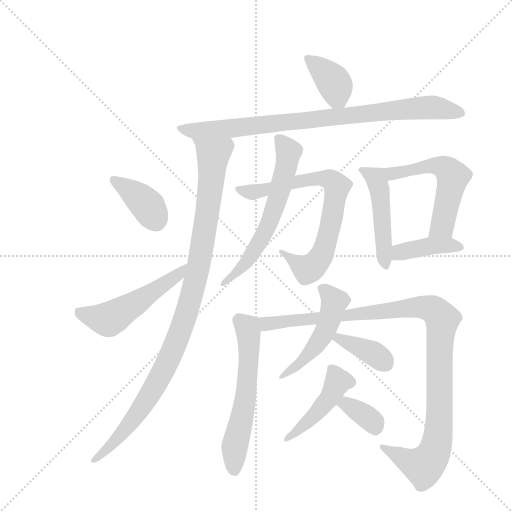
t = 0.00 s
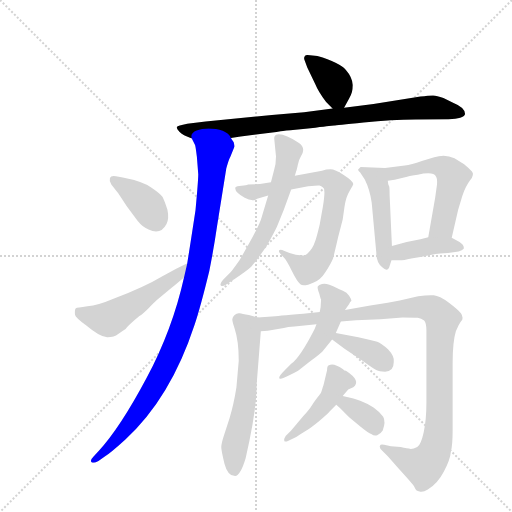
t = 2.33 s
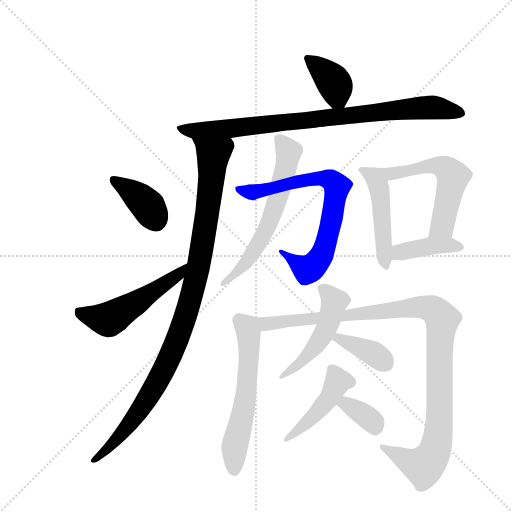
t = 4.65 s
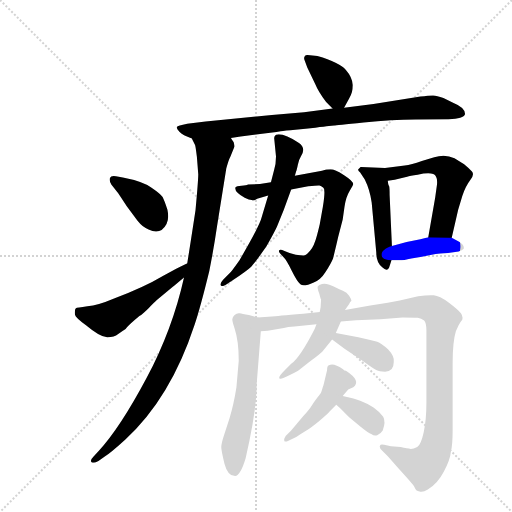
t = 6.98 s
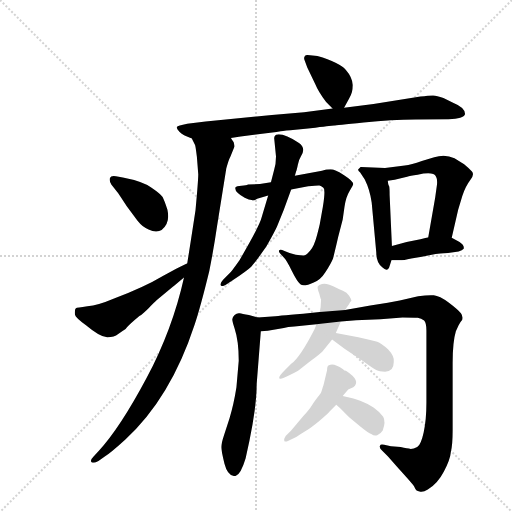
t = 9.30 s
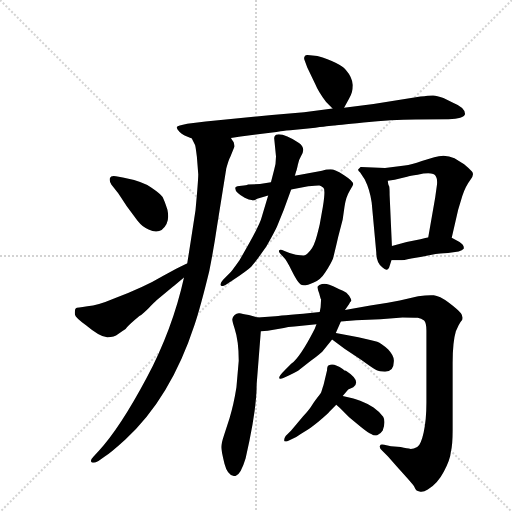
t = 11.63 s

The animated SVG that drew these frames (rendered in a browser with its animation timeline set to each time). Animation: 16 CSS @keyframes rules; one cycle of 11.63 s.

<svg version="1.1" viewBox="0 0 1024 1024" xmlns="http://www.w3.org/2000/svg">
  <g stroke="lightgray" stroke-dasharray="1,1" stroke-width="1" transform="scale(4, 4)">
    <line x1="0" y1="0" x2="256" y2="256"></line>
    <line x1="256" y1="0" x2="0" y2="256"></line>
    <line x1="128" y1="0" x2="128" y2="256"></line>
    <line x1="0" y1="128" x2="256" y2="128"></line>
  </g>
  <g transform="scale(0.92, -0.92) translate(60, -900)">
    <style type="text/css">
      
        @keyframes keyframes0 {
          from {
            stroke: blue;
            stroke-dashoffset: 380;
            stroke-width: 128;
          }
          55% {
            animation-timing-function: step-end;
            stroke: blue;
            stroke-dashoffset: 0;
            stroke-width: 128;
          }
          to {
            stroke: black;
            stroke-width: 1024;
          }
        }
        #make-me-a-hanzi-animation-0 {
          animation: keyframes0 0.5592447916666666s both;
          animation-delay: 0s;
          animation-timing-function: linear;
        }
      
        @keyframes keyframes1 {
          from {
            stroke: blue;
            stroke-dashoffset: 872;
            stroke-width: 128;
          }
          74% {
            animation-timing-function: step-end;
            stroke: blue;
            stroke-dashoffset: 0;
            stroke-width: 128;
          }
          to {
            stroke: black;
            stroke-width: 1024;
          }
        }
        #make-me-a-hanzi-animation-1 {
          animation: keyframes1 0.9596354166666666s both;
          animation-delay: 0.5592447916666666s;
          animation-timing-function: linear;
        }
      
        @keyframes keyframes2 {
          from {
            stroke: blue;
            stroke-dashoffset: 1037;
            stroke-width: 128;
          }
          77% {
            animation-timing-function: step-end;
            stroke: blue;
            stroke-dashoffset: 0;
            stroke-width: 128;
          }
          to {
            stroke: black;
            stroke-width: 1024;
          }
        }
        #make-me-a-hanzi-animation-2 {
          animation: keyframes2 1.0939127604166667s both;
          animation-delay: 1.5188802083333333s;
          animation-timing-function: linear;
        }
      
        @keyframes keyframes3 {
          from {
            stroke: blue;
            stroke-dashoffset: 383;
            stroke-width: 128;
          }
          55% {
            animation-timing-function: step-end;
            stroke: blue;
            stroke-dashoffset: 0;
            stroke-width: 128;
          }
          to {
            stroke: black;
            stroke-width: 1024;
          }
        }
        #make-me-a-hanzi-animation-3 {
          animation: keyframes3 0.5616861979166666s both;
          animation-delay: 2.61279296875s;
          animation-timing-function: linear;
        }
      
        @keyframes keyframes4 {
          from {
            stroke: blue;
            stroke-dashoffset: 524;
            stroke-width: 128;
          }
          63% {
            animation-timing-function: step-end;
            stroke: blue;
            stroke-dashoffset: 0;
            stroke-width: 128;
          }
          to {
            stroke: black;
            stroke-width: 1024;
          }
        }
        #make-me-a-hanzi-animation-4 {
          animation: keyframes4 0.6764322916666666s both;
          animation-delay: 3.1744791666666665s;
          animation-timing-function: linear;
        }
      
        @keyframes keyframes5 {
          from {
            stroke: blue;
            stroke-dashoffset: 745;
            stroke-width: 128;
          }
          71% {
            animation-timing-function: step-end;
            stroke: blue;
            stroke-dashoffset: 0;
            stroke-width: 128;
          }
          to {
            stroke: black;
            stroke-width: 1024;
          }
        }
        #make-me-a-hanzi-animation-5 {
          animation: keyframes5 0.8562825520833334s both;
          animation-delay: 3.850911458333333s;
          animation-timing-function: linear;
        }
      
        @keyframes keyframes6 {
          from {
            stroke: blue;
            stroke-dashoffset: 619;
            stroke-width: 128;
          }
          67% {
            animation-timing-function: step-end;
            stroke: blue;
            stroke-dashoffset: 0;
            stroke-width: 128;
          }
          to {
            stroke: black;
            stroke-width: 1024;
          }
        }
        #make-me-a-hanzi-animation-6 {
          animation: keyframes6 0.7537434895833334s both;
          animation-delay: 4.707194010416666s;
          animation-timing-function: linear;
        }
      
        @keyframes keyframes7 {
          from {
            stroke: blue;
            stroke-dashoffset: 485;
            stroke-width: 128;
          }
          61% {
            animation-timing-function: step-end;
            stroke: blue;
            stroke-dashoffset: 0;
            stroke-width: 128;
          }
          to {
            stroke: black;
            stroke-width: 1024;
          }
        }
        #make-me-a-hanzi-animation-7 {
          animation: keyframes7 0.6446940104166666s both;
          animation-delay: 5.460937499999999s;
          animation-timing-function: linear;
        }
      
        @keyframes keyframes8 {
          from {
            stroke: blue;
            stroke-dashoffset: 548;
            stroke-width: 128;
          }
          64% {
            animation-timing-function: step-end;
            stroke: blue;
            stroke-dashoffset: 0;
            stroke-width: 128;
          }
          to {
            stroke: black;
            stroke-width: 1024;
          }
        }
        #make-me-a-hanzi-animation-8 {
          animation: keyframes8 0.6959635416666666s both;
          animation-delay: 6.105631510416666s;
          animation-timing-function: linear;
        }
      
        @keyframes keyframes9 {
          from {
            stroke: blue;
            stroke-dashoffset: 404;
            stroke-width: 128;
          }
          57% {
            animation-timing-function: step-end;
            stroke: blue;
            stroke-dashoffset: 0;
            stroke-width: 128;
          }
          to {
            stroke: black;
            stroke-width: 1024;
          }
        }
        #make-me-a-hanzi-animation-9 {
          animation: keyframes9 0.5787760416666666s both;
          animation-delay: 6.801595052083333s;
          animation-timing-function: linear;
        }
      
        @keyframes keyframes10 {
          from {
            stroke: blue;
            stroke-dashoffset: 595;
            stroke-width: 128;
          }
          66% {
            animation-timing-function: step-end;
            stroke: blue;
            stroke-dashoffset: 0;
            stroke-width: 128;
          }
          to {
            stroke: black;
            stroke-width: 1024;
          }
        }
        #make-me-a-hanzi-animation-10 {
          animation: keyframes10 0.7342122395833334s both;
          animation-delay: 7.38037109375s;
          animation-timing-function: linear;
        }
      
        @keyframes keyframes11 {
          from {
            stroke: blue;
            stroke-dashoffset: 1090;
            stroke-width: 128;
          }
          78% {
            animation-timing-function: step-end;
            stroke: blue;
            stroke-dashoffset: 0;
            stroke-width: 128;
          }
          to {
            stroke: black;
            stroke-width: 1024;
          }
        }
        #make-me-a-hanzi-animation-11 {
          animation: keyframes11 1.1370442708333333s both;
          animation-delay: 8.114583333333334s;
          animation-timing-function: linear;
        }
      
        @keyframes keyframes12 {
          from {
            stroke: blue;
            stroke-dashoffset: 499;
            stroke-width: 128;
          }
          62% {
            animation-timing-function: step-end;
            stroke: blue;
            stroke-dashoffset: 0;
            stroke-width: 128;
          }
          to {
            stroke: black;
            stroke-width: 1024;
          }
        }
        #make-me-a-hanzi-animation-12 {
          animation: keyframes12 0.6560872395833334s both;
          animation-delay: 9.251627604166668s;
          animation-timing-function: linear;
        }
      
        @keyframes keyframes13 {
          from {
            stroke: blue;
            stroke-dashoffset: 381;
            stroke-width: 128;
          }
          55% {
            animation-timing-function: step-end;
            stroke: blue;
            stroke-dashoffset: 0;
            stroke-width: 128;
          }
          to {
            stroke: black;
            stroke-width: 1024;
          }
        }
        #make-me-a-hanzi-animation-13 {
          animation: keyframes13 0.56005859375s both;
          animation-delay: 9.907714843750002s;
          animation-timing-function: linear;
        }
      
        @keyframes keyframes14 {
          from {
            stroke: blue;
            stroke-dashoffset: 455;
            stroke-width: 128;
          }
          60% {
            animation-timing-function: step-end;
            stroke: blue;
            stroke-dashoffset: 0;
            stroke-width: 128;
          }
          to {
            stroke: black;
            stroke-width: 1024;
          }
        }
        #make-me-a-hanzi-animation-14 {
          animation: keyframes14 0.6202799479166666s both;
          animation-delay: 10.467773437500002s;
          animation-timing-function: linear;
        }
      
        @keyframes keyframes15 {
          from {
            stroke: blue;
            stroke-dashoffset: 353;
            stroke-width: 128;
          }
          53% {
            animation-timing-function: step-end;
            stroke: blue;
            stroke-dashoffset: 0;
            stroke-width: 128;
          }
          to {
            stroke: black;
            stroke-width: 1024;
          }
        }
        #make-me-a-hanzi-animation-15 {
          animation: keyframes15 0.5372721354166666s both;
          animation-delay: 11.088053385416668s;
          animation-timing-function: linear;
        }
      
    </style>
    
      <path d="M 688 666 L 699 686 Q 707 698 707 715 Q 706 732 692 748 Q 678 764 630 778 L 614 780 Q 604 782 603 778 Q 599 774 603 767 L 608 753 L 626 716 Q 631 703 649 678 L 663 664 C 678 649 678 649 688 666 Z" fill="lightgray"></path>
    
      <path d="M 951 652 Q 951 666 926 676 L 904 687 Q 889 692 882 692.5 Q 875 693 854 690 L 752 674 L 688 666 L 663 664 L 601 656 L 531 650 L 387 636 L 347 631 Q 326 627 324.5 624 Q 323 621 330 613.5 Q 337 606 357 599 L 442 600 L 463 603 L 532 612 Q 541 613 550 614.5 Q 559 616 582 618 Q 605 620 625.5 622.5 Q 646 625 655 626 Q 664 627 666.5 627 Q 669 627 730.5 633.5 Q 792 640 843 640 L 915 641 Q 948 641 951 652 Z" fill="lightgray"></path>
    
      <path d="M 357 599 L 364 585 Q 365 584 368 559 Q 370 534 371 521 Q 371 507 365 443 Q 359 403 347 327 L 340 297 Q 315 184 258 77 Q 201 -30 155 -80 L 143 -93 Q 135 -101 139 -105 Q 142 -108 154 -102 L 167 -93 Q 179 -86 212 -56 Q 311 35 363 194 Q 376 233 395 311 Q 405 361 412 409 L 432 534 Q 437 553 441 560 L 450 582 Q 450 583 448 591 Q 443 598 442 600 C 433 629 346 627 357 599 Z" fill="lightgray"></path>
    
      <path d="M 197 480 L 216 451 L 239 420 Q 250 406 263 401 Q 289 388 302 413 Q 308 425 304 444 Q 297 465 293.5 471.5 Q 290 478 269.5 492 Q 249 506 207 514 L 192 517 Q 181 519 179 513 Q 177 507 182 499 L 197 480 Z" fill="lightgray"></path>
    
      <path d="M 347 327 Q 345 326 344 326 L 323 316 L 294 300 Q 254 276 188 251 Q 153 236 130 234 Q 107 231 105 230 Q 102 228 103 216 Q 104 210 127 193 Q 159 166 174 167 Q 188 167 197 174 Q 205 180 213 185 Q 220 194 243 213 Q 250 217 263 230 Q 275 243 281 248 L 315 276 Q 322 282 340 297 C 363 316 375 339 347 327 Z" fill="lightgray"></path>
    
      <path d="M 529 504 L 505 500 L 479 499 Q 476 497 465 496 Q 454 495 452 493 Q 448 484 472 470 Q 482 465 487 465 Q 491 463 499 468 L 523 475 L 573 488 L 610 495 Q 631 497 634.5 496.5 Q 638 496 643 492 Q 648 488 642 451 L 635 412 Q 635 411 629 388 Q 623 365 614.5 355.5 Q 606 346 603 345 Q 600 344 583 346 Q 568 350 558.5 354.5 Q 549 359 547 356 Q 545 353 549 349 L 557 340 Q 563 334 574.5 311 Q 586 288 593 282 Q 600 276 622 286 Q 636 290 648 309 Q 660 328 664 338 Q 671 366 675 384 L 685 423 L 689 451 Q 692 472 700 485 Q 708 498 708 500 Q 708 506 688 519 Q 668 532 658.5 532 Q 649 532 640 529 L 581 518 L 529 504 Z" fill="lightgray"></path>
    
      <path d="M 540 560 Q 540 544 536 531 L 529 504 L 523 475 L 509 428 Q 505 410 461 335 Q 442 308 439 306 L 425 292 Q 417 283 420 279.5 Q 423 276 431 281 L 445 290 Q 478 312 485.5 319.5 Q 493 327 519 364 Q 536 394 542 407 L 557 444 L 573 488 L 581 518 L 584 528 Q 585 530 587.5 542 Q 590 554 594 560 Q 606 578 590 589 Q 555 612 540 607 Q 536 604 536 600 L 540 560 Z" fill="lightgray"></path>
    
      <path d="M 777 535 L 724 537 L 719 532 Q 717 530 723 525 L 733 510 Q 744 488 748 460 L 758 351 Q 758 329 771 319 Q 783 307 787 322 L 791 334 L 792 365 L 787 476 Q 787 492 786 495 Q 784 497 783 507 C 779 535 779 535 777 535 Z" fill="lightgray"></path>
    
      <path d="M 922 383 L 936 444 L 945 474 Q 952 495 962 508 Q 972 520 966 527 Q 960 534 949 543 L 928 556 Q 907 566 884 558 L 857 550 Q 834 542 820 540 L 777 535 C 747 532 753 503 783 507 L 798 509 L 825 516 Q 831 518 848 520 Q 882 528 888 516 Q 891 511 890 499 L 886 470 L 871 384 C 866 354 915 354 922 383 Z" fill="lightgray"></path>
    
      <path d="M 791 334 L 809 334 Q 817 334 834 338 L 857 342 L 887 348 Q 909 350 914 350 L 937 353 Q 945 355 948 359 Q 950 367 939 374 L 922 383 L 871 384 L 854 380 L 824 374 L 792 365 C 763 357 761 334 791 334 Z" fill="lightgray"></path>
    
      <path d="M 500 210 L 481 215 Q 466 218 461 219 Q 455 220 450 215 Q 445 210 445 206 Q 445 201 450 186 Q 459 159 459 116 L 454 58 Q 448 20 439 -9 L 427 -46 Q 421 -64 421 -72 Q 421 -80 428 -108 Q 435 -135 451 -135 Q 463 -133 474 -96 Q 498 7 498 65 L 507 180 C 509 208 509 208 500 210 Z" fill="lightgray"></path>
    
      <path d="M 635 222 L 599 218 Q 540 213 531 212 L 500 210 C 470 208 477 177 507 180 L 522 181 L 557 187 Q 565 189 580 190 L 628 195 L 681 201 L 714 204 L 767 206 L 815 210 Q 839 210 848 209 Q 856 208 862 203 Q 867 198 867 181 L 867 25 Q 867 -13 861 -40 Q 855 -67 847 -72 Q 839 -76 833 -76 Q 826 -75 811 -72 L 790 -70 L 775 -67 Q 767 -65 766 -69 Q 764 -73 771 -80 L 783 -92 L 806 -118 Q 836 -151 840 -157 Q 843 -163 845 -166 Q 847 -168 854 -169 Q 861 -170 870 -164 Q 891 -152 905 -125 Q 919 -98 920 -83 Q 924 -68 924 -36 L 924 111 Q 924 157 931 180 L 937 193 Q 942 202 945 205 L 945 206 Q 947 212 942 219 Q 937 226 916 242 Q 895 257 883 258 Q 871 259 849 256 L 809 247 L 783 242 L 745 236 L 690 226 L 635 222 Z" fill="lightgray"></path>
    
      <path d="M 634 262 Q 637 250 638 249 L 637 232 L 635 222 L 628 195 L 624 185 Q 593 124 573 109 L 559 95 Q 546 82 547 78.5 Q 548 75 556 78 L 569 84 Q 577 88 588 94 L 615 115 Q 639 133 641 136 L 662 162 L 670 176 L 681 201 L 690 226 L 699 239 L 701 243 L 704 246 Q 704 249 699 257 Q 694 265 685.5 268 Q 677 271 671 274.5 Q 665 278 656 281 Q 647 284 640 282.5 Q 633 281 631 277.5 Q 629 274 634 262 Z" fill="lightgray"></path>
    
      <path d="M 662 162 L 689 142 L 725 118 Q 754 97 759 95 Q 764 92 777 92 Q 796 92 796 113 Q 798 125 784 140 Q 769 154 760 157 Q 750 160 719 167 L 670 176 C 640 181 638 180 662 162 Z" fill="lightgray"></path>
    
      <path d="M 697 53 L 708 58 Q 726 72 692 94 Q 689 94 685 98 Q 665 112 655 106 Q 651 105 651 95 L 644 66 Q 643 62 642 59 Q 641 56 640 52.5 Q 639 49 638 47 Q 637 45 630 36 Q 623 27 617.5 18 Q 612 9 599 -5 L 573 -36 L 561 -48 Q 557 -54 558 -58 Q 559 -62 567 -58 L 584 -50 Q 591 -45 603.5 -37.5 Q 616 -30 634 -15 Q 652 0 656 5 L 671 20 L 685 39 L 697 53 Z" fill="lightgray"></path>
    
      <path d="M 671 20 L 679 13 L 699 -7 L 722 -26 Q 740 -41 748 -44 Q 753 -48 760 -46 Q 767 -44 772 -36 Q 779 -16 773 -6 Q 766 4 752 14 Q 737 24 723 29 Q 709 33 706 34 L 685 39 C 656 46 648 40 671 20 Z" fill="lightgray"></path>
    
    
      <clipPath id="make-me-a-hanzi-clip-0">
        <path d="M 688 666 L 699 686 Q 707 698 707 715 Q 706 732 692 748 Q 678 764 630 778 L 614 780 Q 604 782 603 778 Q 599 774 603 767 L 608 753 L 626 716 Q 631 703 649 678 L 663 664 C 678 649 678 649 688 666 Z"></path>
      </clipPath>
      <path clip-path="url(#make-me-a-hanzi-clip-0)" d="M 610 773 L 664 724 L 681 676" fill="none" id="make-me-a-hanzi-animation-0" stroke-dasharray="252 504" stroke-linecap="round"></path>
    
      <clipPath id="make-me-a-hanzi-clip-1">
        <path d="M 951 652 Q 951 666 926 676 L 904 687 Q 889 692 882 692.5 Q 875 693 854 690 L 752 674 L 688 666 L 663 664 L 601 656 L 531 650 L 387 636 L 347 631 Q 326 627 324.5 624 Q 323 621 330 613.5 Q 337 606 357 599 L 442 600 L 463 603 L 532 612 Q 541 613 550 614.5 Q 559 616 582 618 Q 605 620 625.5 622.5 Q 646 625 655 626 Q 664 627 666.5 627 Q 669 627 730.5 633.5 Q 792 640 843 640 L 915 641 Q 948 641 951 652 Z"></path>
      </clipPath>
      <path clip-path="url(#make-me-a-hanzi-clip-1)" d="M 330 620 L 364 615 L 435 620 L 864 666 L 891 666 L 942 654" fill="none" id="make-me-a-hanzi-animation-1" stroke-dasharray="744 1488" stroke-linecap="round"></path>
    
      <clipPath id="make-me-a-hanzi-clip-2">
        <path d="M 357 599 L 364 585 Q 365 584 368 559 Q 370 534 371 521 Q 371 507 365 443 Q 359 403 347 327 L 340 297 Q 315 184 258 77 Q 201 -30 155 -80 L 143 -93 Q 135 -101 139 -105 Q 142 -108 154 -102 L 167 -93 Q 179 -86 212 -56 Q 311 35 363 194 Q 376 233 395 311 Q 405 361 412 409 L 432 534 Q 437 553 441 560 L 450 582 Q 450 583 448 591 Q 443 598 442 600 C 433 629 346 627 357 599 Z"></path>
      </clipPath>
      <path clip-path="url(#make-me-a-hanzi-clip-2)" d="M 364 594 L 403 564 L 375 337 L 345 217 L 298 102 L 249 15 L 207 -40 L 146 -101" fill="none" id="make-me-a-hanzi-animation-2" stroke-dasharray="909 1818" stroke-linecap="round"></path>
    
      <clipPath id="make-me-a-hanzi-clip-3">
        <path d="M 197 480 L 216 451 L 239 420 Q 250 406 263 401 Q 289 388 302 413 Q 308 425 304 444 Q 297 465 293.5 471.5 Q 290 478 269.5 492 Q 249 506 207 514 L 192 517 Q 181 519 179 513 Q 177 507 182 499 L 197 480 Z"></path>
      </clipPath>
      <path clip-path="url(#make-me-a-hanzi-clip-3)" d="M 188 508 L 257 457 L 278 422" fill="none" id="make-me-a-hanzi-animation-3" stroke-dasharray="255 510" stroke-linecap="round"></path>
    
      <clipPath id="make-me-a-hanzi-clip-4">
        <path d="M 347 327 Q 345 326 344 326 L 323 316 L 294 300 Q 254 276 188 251 Q 153 236 130 234 Q 107 231 105 230 Q 102 228 103 216 Q 104 210 127 193 Q 159 166 174 167 Q 188 167 197 174 Q 205 180 213 185 Q 220 194 243 213 Q 250 217 263 230 Q 275 243 281 248 L 315 276 Q 322 282 340 297 C 363 316 375 339 347 327 Z"></path>
      </clipPath>
      <path clip-path="url(#make-me-a-hanzi-clip-4)" d="M 110 222 L 175 206 L 275 267 L 341 319" fill="none" id="make-me-a-hanzi-animation-4" stroke-dasharray="396 792" stroke-linecap="round"></path>
    
      <clipPath id="make-me-a-hanzi-clip-5">
        <path d="M 529 504 L 505 500 L 479 499 Q 476 497 465 496 Q 454 495 452 493 Q 448 484 472 470 Q 482 465 487 465 Q 491 463 499 468 L 523 475 L 573 488 L 610 495 Q 631 497 634.5 496.5 Q 638 496 643 492 Q 648 488 642 451 L 635 412 Q 635 411 629 388 Q 623 365 614.5 355.5 Q 606 346 603 345 Q 600 344 583 346 Q 568 350 558.5 354.5 Q 549 359 547 356 Q 545 353 549 349 L 557 340 Q 563 334 574.5 311 Q 586 288 593 282 Q 600 276 622 286 Q 636 290 648 309 Q 660 328 664 338 Q 671 366 675 384 L 685 423 L 689 451 Q 692 472 700 485 Q 708 498 708 500 Q 708 506 688 519 Q 668 532 658.5 532 Q 649 532 640 529 L 581 518 L 529 504 Z"></path>
      </clipPath>
      <path clip-path="url(#make-me-a-hanzi-clip-5)" d="M 460 490 L 468 483 L 489 482 L 635 513 L 658 509 L 670 498 L 661 422 L 635 338 L 608 314 L 553 354" fill="none" id="make-me-a-hanzi-animation-5" stroke-dasharray="617 1234" stroke-linecap="round"></path>
    
      <clipPath id="make-me-a-hanzi-clip-6">
        <path d="M 540 560 Q 540 544 536 531 L 529 504 L 523 475 L 509 428 Q 505 410 461 335 Q 442 308 439 306 L 425 292 Q 417 283 420 279.5 Q 423 276 431 281 L 445 290 Q 478 312 485.5 319.5 Q 493 327 519 364 Q 536 394 542 407 L 557 444 L 573 488 L 581 518 L 584 528 Q 585 530 587.5 542 Q 590 554 594 560 Q 606 578 590 589 Q 555 612 540 607 Q 536 604 536 600 L 540 560 Z"></path>
      </clipPath>
      <path clip-path="url(#make-me-a-hanzi-clip-6)" d="M 545 599 L 567 568 L 527 419 L 474 328 L 425 285" fill="none" id="make-me-a-hanzi-animation-6" stroke-dasharray="491 982" stroke-linecap="round"></path>
    
      <clipPath id="make-me-a-hanzi-clip-7">
        <path d="M 777 535 L 724 537 L 719 532 Q 717 530 723 525 L 733 510 Q 744 488 748 460 L 758 351 Q 758 329 771 319 Q 783 307 787 322 L 791 334 L 792 365 L 787 476 Q 787 492 786 495 Q 784 497 783 507 C 779 535 779 535 777 535 Z"></path>
      </clipPath>
      <path clip-path="url(#make-me-a-hanzi-clip-7)" d="M 725 531 L 756 513 L 763 496 L 779 322" fill="none" id="make-me-a-hanzi-animation-7" stroke-dasharray="357 714" stroke-linecap="round"></path>
    
      <clipPath id="make-me-a-hanzi-clip-8">
        <path d="M 922 383 L 936 444 L 945 474 Q 952 495 962 508 Q 972 520 966 527 Q 960 534 949 543 L 928 556 Q 907 566 884 558 L 857 550 Q 834 542 820 540 L 777 535 C 747 532 753 503 783 507 L 798 509 L 825 516 Q 831 518 848 520 Q 882 528 888 516 Q 891 511 890 499 L 886 470 L 871 384 C 866 354 915 354 922 383 Z"></path>
      </clipPath>
      <path clip-path="url(#make-me-a-hanzi-clip-8)" d="M 785 529 L 794 523 L 882 540 L 905 536 L 925 516 L 902 409 L 878 390" fill="none" id="make-me-a-hanzi-animation-8" stroke-dasharray="420 840" stroke-linecap="round"></path>
    
      <clipPath id="make-me-a-hanzi-clip-9">
        <path d="M 791 334 L 809 334 Q 817 334 834 338 L 857 342 L 887 348 Q 909 350 914 350 L 937 353 Q 945 355 948 359 Q 950 367 939 374 L 922 383 L 871 384 L 854 380 L 824 374 L 792 365 C 763 357 761 334 791 334 Z"></path>
      </clipPath>
      <path clip-path="url(#make-me-a-hanzi-clip-9)" d="M 796 342 L 809 352 L 876 365 L 939 362" fill="none" id="make-me-a-hanzi-animation-9" stroke-dasharray="276 552" stroke-linecap="round"></path>
    
      <clipPath id="make-me-a-hanzi-clip-10">
        <path d="M 500 210 L 481 215 Q 466 218 461 219 Q 455 220 450 215 Q 445 210 445 206 Q 445 201 450 186 Q 459 159 459 116 L 454 58 Q 448 20 439 -9 L 427 -46 Q 421 -64 421 -72 Q 421 -80 428 -108 Q 435 -135 451 -135 Q 463 -133 474 -96 Q 498 7 498 65 L 507 180 C 509 208 509 208 500 210 Z"></path>
      </clipPath>
      <path clip-path="url(#make-me-a-hanzi-clip-10)" d="M 459 204 L 480 182 L 481 117 L 473 26 L 450 -73 L 449 -124" fill="none" id="make-me-a-hanzi-animation-10" stroke-dasharray="467 934" stroke-linecap="round"></path>
    
      <clipPath id="make-me-a-hanzi-clip-11">
        <path d="M 635 222 L 599 218 Q 540 213 531 212 L 500 210 C 470 208 477 177 507 180 L 522 181 L 557 187 Q 565 189 580 190 L 628 195 L 681 201 L 714 204 L 767 206 L 815 210 Q 839 210 848 209 Q 856 208 862 203 Q 867 198 867 181 L 867 25 Q 867 -13 861 -40 Q 855 -67 847 -72 Q 839 -76 833 -76 Q 826 -75 811 -72 L 790 -70 L 775 -67 Q 767 -65 766 -69 Q 764 -73 771 -80 L 783 -92 L 806 -118 Q 836 -151 840 -157 Q 843 -163 845 -166 Q 847 -168 854 -169 Q 861 -170 870 -164 Q 891 -152 905 -125 Q 919 -98 920 -83 Q 924 -68 924 -36 L 924 111 Q 924 157 931 180 L 937 193 Q 942 202 945 205 L 945 206 Q 947 212 942 219 Q 937 226 916 242 Q 895 257 883 258 Q 871 259 849 256 L 809 247 L 783 242 L 745 236 L 690 226 L 635 222 Z"></path>
      </clipPath>
      <path clip-path="url(#make-me-a-hanzi-clip-11)" d="M 508 204 L 519 196 L 847 233 L 880 227 L 891 219 L 902 201 L 896 158 L 895 -14 L 884 -82 L 861 -113 L 834 -106 L 771 -73" fill="none" id="make-me-a-hanzi-animation-11" stroke-dasharray="962 1924" stroke-linecap="round"></path>
    
      <clipPath id="make-me-a-hanzi-clip-12">
        <path d="M 634 262 Q 637 250 638 249 L 637 232 L 635 222 L 628 195 L 624 185 Q 593 124 573 109 L 559 95 Q 546 82 547 78.5 Q 548 75 556 78 L 569 84 Q 577 88 588 94 L 615 115 Q 639 133 641 136 L 662 162 L 670 176 L 681 201 L 690 226 L 699 239 L 701 243 L 704 246 Q 704 249 699 257 Q 694 265 685.5 268 Q 677 271 671 274.5 Q 665 278 656 281 Q 647 284 640 282.5 Q 633 281 631 277.5 Q 629 274 634 262 Z"></path>
      </clipPath>
      <path clip-path="url(#make-me-a-hanzi-clip-12)" d="M 640 271 L 666 243 L 645 176 L 613 132 L 552 80" fill="none" id="make-me-a-hanzi-animation-12" stroke-dasharray="371 742" stroke-linecap="round"></path>
    
      <clipPath id="make-me-a-hanzi-clip-13">
        <path d="M 662 162 L 689 142 L 725 118 Q 754 97 759 95 Q 764 92 777 92 Q 796 92 796 113 Q 798 125 784 140 Q 769 154 760 157 Q 750 160 719 167 L 670 176 C 640 181 638 180 662 162 Z"></path>
      </clipPath>
      <path clip-path="url(#make-me-a-hanzi-clip-13)" d="M 669 162 L 676 165 L 724 145 L 779 110" fill="none" id="make-me-a-hanzi-animation-13" stroke-dasharray="253 506" stroke-linecap="round"></path>
    
      <clipPath id="make-me-a-hanzi-clip-14">
        <path d="M 697 53 L 708 58 Q 726 72 692 94 Q 689 94 685 98 Q 665 112 655 106 Q 651 105 651 95 L 644 66 Q 643 62 642 59 Q 641 56 640 52.5 Q 639 49 638 47 Q 637 45 630 36 Q 623 27 617.5 18 Q 612 9 599 -5 L 573 -36 L 561 -48 Q 557 -54 558 -58 Q 559 -62 567 -58 L 584 -50 Q 591 -45 603.5 -37.5 Q 616 -30 634 -15 Q 652 0 656 5 L 671 20 L 685 39 L 697 53 Z"></path>
      </clipPath>
      <path clip-path="url(#make-me-a-hanzi-clip-14)" d="M 662 97 L 675 71 L 658 37 L 609 -17 L 563 -54" fill="none" id="make-me-a-hanzi-animation-14" stroke-dasharray="327 654" stroke-linecap="round"></path>
    
      <clipPath id="make-me-a-hanzi-clip-15">
        <path d="M 671 20 L 679 13 L 699 -7 L 722 -26 Q 740 -41 748 -44 Q 753 -48 760 -46 Q 767 -44 772 -36 Q 779 -16 773 -6 Q 766 4 752 14 Q 737 24 723 29 Q 709 33 706 34 L 685 39 C 656 46 648 40 671 20 Z"></path>
      </clipPath>
      <path clip-path="url(#make-me-a-hanzi-clip-15)" d="M 679 21 L 691 22 L 732 -2 L 757 -30" fill="none" id="make-me-a-hanzi-animation-15" stroke-dasharray="225 450" stroke-linecap="round"></path>
    
  </g>
</svg>
